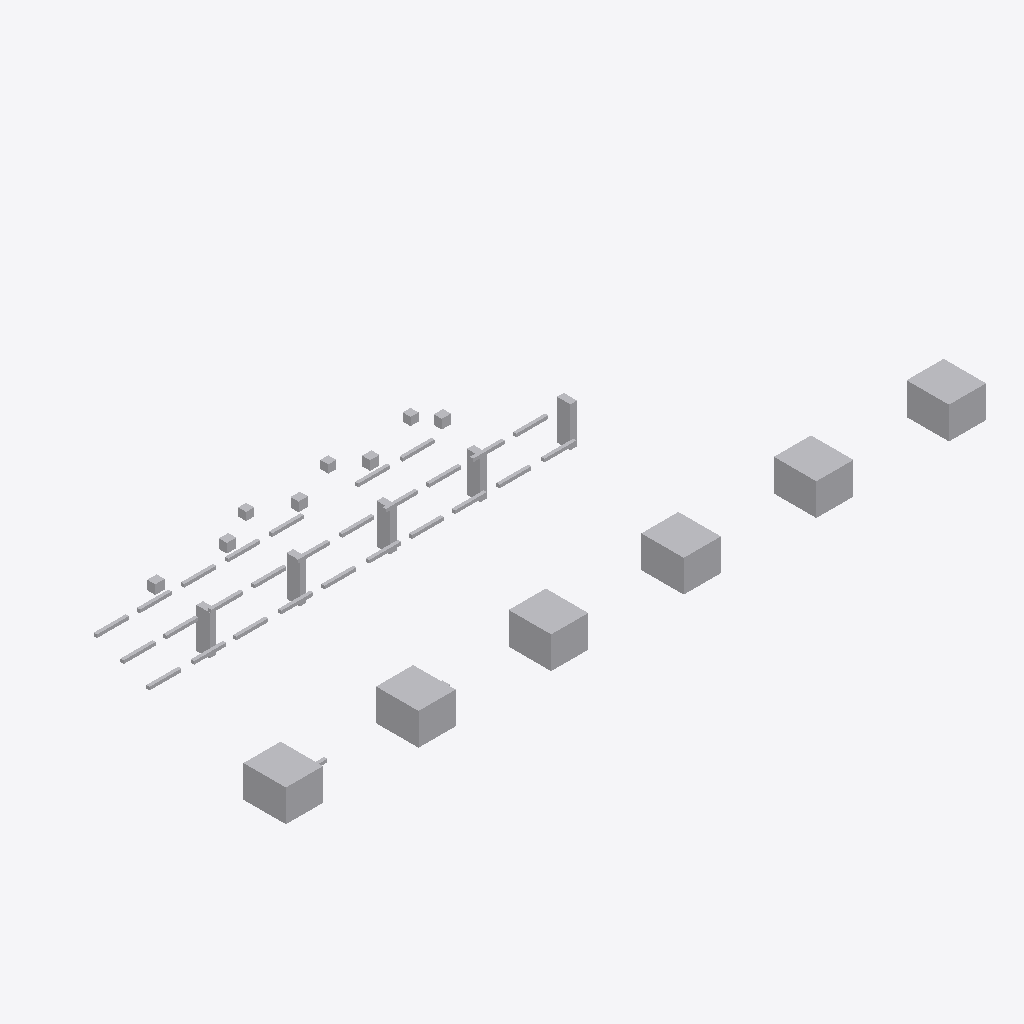
Isometric view of an IFC building model (IFC-SPF (STEP), schema IFC4, length unit metre), seen from the south-west, elements coloured by IFC class (only those large enough to see are counted): 47 other elements (light grey).
Extent 26.4 m × 9.3 m × 2.5 m (x, y, z). Storeys (1): Utility Level at 0.00 m. Elements (48): 28 IfcPipeSegment, 11 IfcBuildingElementProxy, 5 IfcValve, 4 IfcPipeFitting.

HEADER;
FILE_DESCRIPTION(('ViewDefinition [DesignTransferView]'),'2;1');
FILE_NAME('v1_faulty.ifc','2026-07-12T00:00:00',('DatumGuard BIM Awards 2026'),('Synthetic Research Dataset'),'DatumGuard fixture generator 1.0.0','IfcOpenShell 0.8.5','Research validation only');
FILE_SCHEMA(('IFC4'));
ENDSEC;
DATA;
#11=IFCPROJECT('2fPX3LafHGifZKyC7bhOU$',$,'Virtual FAB EVAL-L3-S2303','Synthetic L3 seed 2303; candidate v1_faulty','SYNTHETIC_RESEARCH_MODEL','OpenBIM Evidence Guard controlled fixture','RESEARCH',(#6),#10);
#17=IFCSITE('3SSbbxS11LbOiFNod1GkVm',$,'Synthetic Research Site',$,$,#16,$,$,.ELEMENT.,$,$,$,$,$);
#23=IFCBUILDING('1zxcHB2NTTZuCEI5mSR8RR',$,'Virtual FAB Building',$,$,#22,$,$,.ELEMENT.,$,$,$);
#29=IFCBUILDINGSTOREY('3C$OlcAsPTNhjGTk9h0h8N',$,'Utility Level',$,$,#28,$,$,.ELEMENT.,0.0);
#1094=IFCBUILDINGELEMENTPROXY('2sMNoyEhbShvM16puxI2Q$',$,'L3 TL 002','Synthetic non-production research asset','FAB_TOOL',#1081,#1093,'VF-TL-002',.USERDEFINED.);
#1148=IFCBUILDINGELEMENTPROXY('2BBrQ5LmvMdQn6svPpluDA',$,'L3 TL 004','Synthetic non-production research asset','FAB_TOOL',#1135,#1147,'VF-TL-004',.USERDEFINED.);
#1067=IFCBUILDINGELEMENTPROXY('08JOxXJ8XSkPGxx7ukPGXN',$,'L3 TL 001','Synthetic non-production research asset','FAB_TOOL',#1054,#1066,'VF-TL-001',.USERDEFINED.);
#1121=IFCBUILDINGELEMENTPROXY('1YPNy1CpLLnRSmJF1QXi43',$,'L3 TL 003','Synthetic non-production research asset','FAB_TOOL',#1108,#1120,'VF-TL-003',.USERDEFINED.);
#1175=IFCBUILDINGELEMENTPROXY('33YkftHbLUZhpLpcU4Tw$w',$,'L3 TL 005','Synthetic non-production research asset','FAB_TOOL',#1162,#1174,'VF-TL-005',.USERDEFINED.);
#1202=IFCBUILDINGELEMENTPROXY('2fq6IaZnrGVh0Idu7CQRQe',$,'L3 TL 006','Synthetic non-production research asset','FAB_TOOL',#1189,#1201,'VF-TL-006',.USERDEFINED.);
#1044=IFCBUILDINGELEMENTPROXY('3NQeyBsqnMue5gVXaPct$_',$,'L3 SP 005','Synthetic non-production research asset','UTILITY_SUPPORT',#1031,#1043,'VF-SP-005',.USERDEFINED.);
#953=IFCBUILDINGELEMENTPROXY('0sLjRM5gLMWOxwpjRDXVgI',$,'L3 SP 001','Synthetic non-production research asset','UTILITY_SUPPORT',#940,#952,'VF-SP-001',.USERDEFINED.);
#998=IFCBUILDINGELEMENTPROXY('0$FfeLqhDRtvFwNCce$1Rc',$,'L3 SP 003','Synthetic non-production research asset','UTILITY_SUPPORT',#985,#997,'VF-SP-003',.USERDEFINED.);
#1021=IFCBUILDINGELEMENTPROXY('17Q$KESy1Ub9M6Kkjf24M7',$,'L3 SP 004','Synthetic non-production research asset','UTILITY_SUPPORT',#1008,#1020,'VF-SP-004',.USERDEFINED.);
#975=IFCBUILDINGELEMENTPROXY('2Sy_pKEPLU0AHnxu3EPCUw',$,'L3 SP 002','Synthetic non-production research asset','UTILITY_SUPPORT',#962,#974,'VF-SP-002',.USERDEFINED.);
#1229=IFCVALVE('3idGNco$nVQRQOAmvXhqiY',$,'L3 VL 001','Synthetic non-production research asset','UTILITY',#1216,#1228,'VF-VL-001',.NOTDEFINED.);
#1313=IFCVALVE('2YaBneCFvPBg56VL37Bx6V',$,'L3 VL 004','Synthetic non-production research asset','UTILITY',#1300,#1312,'VF-VL-004',.NOTDEFINED.);
#1285=IFCVALVE('3LHZbk4OrOpvIbQsI_Gk2G',$,'L3 VL 003','Synthetic non-production research asset','UTILITY',#1272,#1284,'VF-VL-003',.NOTDEFINED.);
#1257=IFCVALVE('1d0deHft9HbRIcQROz8e7c',$,'L3 VL 002','Synthetic non-production research asset','UTILITY',#1244,#1256,'VF-VL-002',.NOTDEFINED.);
#1341=IFCVALVE('16oMAtTWzSzBhBpQJiDG2L',$,'L3 VL 005','Synthetic non-production research asset','UTILITY',#1328,#1340,'VF-VL-005',.NOTDEFINED.);
#450=IFCPIPESEGMENT('1A9OT6NznGOOgzQXmtTAZH',$,'L3 PS 011','Synthetic non-production research asset','UTILITY',#437,#449,'VF-PS-011',.RIGIDSEGMENT.);
#339=IFCPIPESEGMENT('2HxAihmBrMTQYsxdNmdZYt',$,'L3 PS 007','Synthetic non-production research asset','UTILITY',#326,#338,'VF-PS-007',.RIGIDSEGMENT.);
#366=IFCPIPESEGMENT('3UHO0_6XXHrAQ3iyl$94Gb',$,'L3 PS 008','Synthetic non-production research asset','UTILITY',#353,#365,'VF-PS-008',.RIGIDSEGMENT.);
#730=IFCPIPESEGMENT('1m9Mte62DLJuRdXkjLZEsv',$,'L3 PS 021','Synthetic non-production research asset','UTILITY',#717,#729,'VF-PS-021',.RIGIDSEGMENT.);
#841=IFCPIPESEGMENT('0R83ZrhZvT9eNWK2Wm1lyG',$,'L3 PS 025','Synthetic non-production research asset','UTILITY',#828,#840,'INVALID TAG',.RIGIDSEGMENT.);
#199=IFCPIPESEGMENT('17Q4CKHhjN7wriS7pkRdy3',$,'L3 PS 002','Synthetic non-production research asset','UTILITY',#186,#198,'VF-PS-002',.RIGIDSEGMENT.);
#227=IFCPIPESEGMENT('0Na1KWxzjHoB8xCfcRFYhC',$,'L3 PS 003','Synthetic non-production research asset','UTILITY',#214,#226,'VF-PS-003',.RIGIDSEGMENT.);
#534=IFCPIPESEGMENT('1vOhe$YgnOHA9SjGDo05Ae',$,'L3 PS 014','Synthetic non-production research asset','UTILITY',#521,#533,'VF-PS-014',.RIGIDSEGMENT.);
#590=IFCPIPESEGMENT('0UlvImYTTVuv6iQi8yIFtO',$,'L3 PS 016','Synthetic non-production research asset','UTILITY',#577,#589,'VF-PS-016',.RIGIDSEGMENT.);
#702=IFCPIPESEGMENT('0qh$32q4PTMAKN$SxH1J6b',$,'L3 PS 020','Synthetic non-production research asset','UTILITY',#689,#701,'VF-PS-020',.RIGIDSEGMENT.);
#786=IFCPIPESEGMENT('19BiqjLl1NB8KSWBU7V9S6',$,'L3 PS 023','Synthetic non-production research asset','UTILITY',#773,#785,$,.RIGIDSEGMENT.);
#171=IFCPIPESEGMENT('15p9jh0tXPAgJwXQQCKxgt',$,'L3 PS 001','Synthetic non-production research asset','UTILITY',#158,#170,'VF-PS-001',.RIGIDSEGMENT.);
#255=IFCPIPESEGMENT('3Z4eY73brKjuH4YTCGWl4Z',$,'L3 PS 004','Synthetic non-production research asset','UTILITY',#242,#254,'VF-PS-004',.RIGIDSEGMENT.);
#311=IFCPIPESEGMENT('0rQtYmFhvJaBcORd3gCdEs',$,'L3 PS 006','Synthetic non-production research asset','UTILITY',#298,#310,'VF-PS-006',.RIGIDSEGMENT.);
#283=IFCPIPESEGMENT('3VCp$Mc0DIx8AwpppAYLp7',$,'L3 PS 005','Synthetic non-production research asset','UTILITY',#270,#282,'VF-PS-005',.RIGIDSEGMENT.);
#394=IFCPIPESEGMENT('2fds0CyGvKrvenxN0QlbLK',$,'L3 PS 009','Synthetic non-production research asset','UTILITY',#381,#393,'VF-PS-009',.RIGIDSEGMENT.);
#422=IFCPIPESEGMENT('1ot7TFCGbLyga4qYT92_ai',$,'L3 PS 010','Synthetic non-production research asset','UTILITY',#409,#421,'VF-PS-010',.RIGIDSEGMENT.);
#478=IFCPIPESEGMENT('1i6yinV0PTte1o_uzoegEl',$,'L3 PS 012','Synthetic non-production research asset','UTILITY',#465,#477,'VF-PS-012',.RIGIDSEGMENT.);
#506=IFCPIPESEGMENT('3Xy2X$eN9JGfWN3nqCYLTd',$,'L3 PS 013','Synthetic non-production research asset','UTILITY',#493,#505,'VF-PS-013',.RIGIDSEGMENT.);
#562=IFCPIPESEGMENT('2Idcbkh4DInB9kiAUdRBf7',$,'L3 PS 015','Synthetic non-production research asset','UTILITY',#549,#561,'VF-PS-015',.RIGIDSEGMENT.);
#646=IFCPIPESEGMENT('0mKKaIdEzSLvfWk_iLaHay',$,'L3 PS 018','Synthetic non-production research asset','UTILITY',#633,#645,'VF-PS-018',.RIGIDSEGMENT.);
#618=IFCPIPESEGMENT('1vOhe$YgnOHA9SjGDo05Ae',$,'L3 PS 017','Synthetic non-production research asset','UTILITY',#605,#617,'VF-PS-017',.RIGIDSEGMENT.);
#674=IFCPIPESEGMENT('3xJP5pGRfRk9mbOA33pC72',$,'L3 PS 019','Synthetic non-production research asset','UTILITY',#661,#673,'VF-PS-019',.RIGIDSEGMENT.);
#758=IFCPIPESEGMENT('2fJZmXojrSaBDXXuXYYU__',$,'L3 PS 022','Synthetic non-production research asset','UTILITY',#745,#757,'VF-PS-022',.RIGIDSEGMENT.);
#813=IFCPIPESEGMENT('3KtqmkeS1VWv28uuH4qOj$',$,'L3 PS 024','Synthetic non-production research asset','UTILITY',#800,#812,'VF-PS-024',.RIGIDSEGMENT.);
#925=IFCPIPESEGMENT('3NdkR8lK9UyOJpK37Rsnxx',$,'L3 PS 028','Synthetic non-production research asset','UTILITY',#912,#924,'VF-PS-028',.RIGIDSEGMENT.);
#897=IFCPIPESEGMENT('3sUc8m8LjGHuyPbvdpBjuw',$,'L3 PS 027','Synthetic non-production research asset','UTILITY',#884,#896,'VF-PS-027',.RIGIDSEGMENT.);
#115=IFCPIPEFITTING('1$kgb_k71Ixh8$g16E1UIQ',$,'L3 PF 003','Synthetic non-production research asset','UTILITY',#102,#114,'VF-PF-003',.NOTDEFINED.);
#87=IFCPIPEFITTING('0evCQONzPH9PiyaoWk4G6t',$,'L3 PF 002','Synthetic non-production research asset','UTILITY',#74,#86,'VF-PF-002',.NOTDEFINED.);
#143=IFCPIPEFITTING('0$xQq25dPH8erqOCsOtaee',$,'L3 PF 004','Synthetic non-production research asset','UTILITY',#130,#142,'VF-PF-004',.NOTDEFINED.);
#869=IFCPIPESEGMENT('0KaccnROHQAPH6XywBQSUS',$,'L3 PS 026','Synthetic non-production research asset','UTILITY',#856,#868,'VF-PS-026',.RIGIDSEGMENT.);
ENDSEC;
